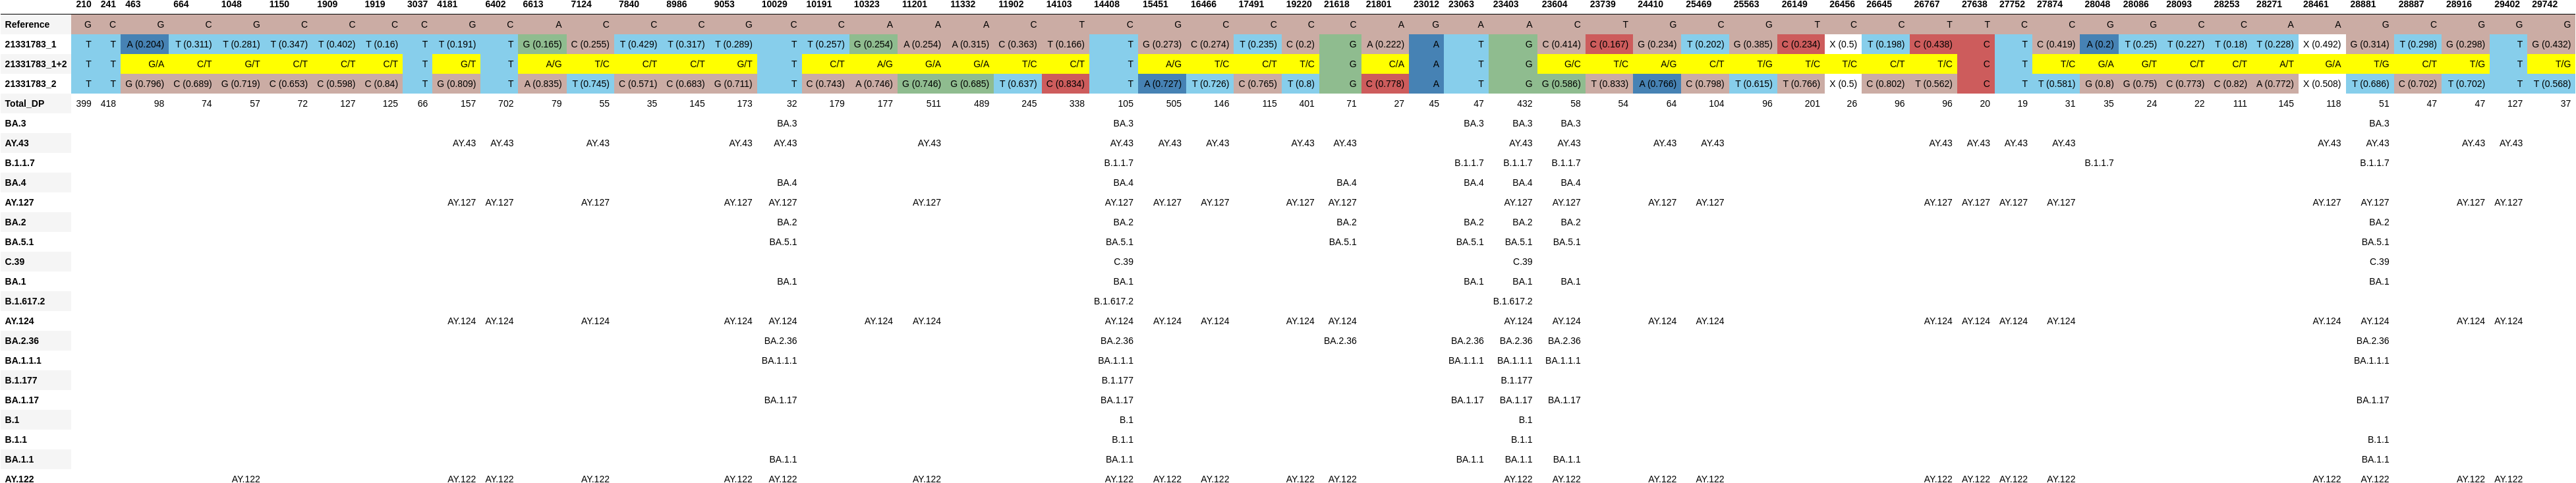

The data file committed next to this chart (first rows):
, 210, 241, 463, 664, 1048, 1150, 1909, 1919, 3037, 4181, 6402, 6613, 7124, 7840, 8986, 9053, 10029, 10191, 10323, 11201, 11332, 11902, 14103
Reference, G, C, G, C, G, C, C, C, C, G, C, A, C, C, C, G, C, C, A, A, A, C, T
21331783_1, T, T, A (0.204), T (0.311), T (0.281), T (0.347), T (0.402), T (0.16), T, T (0.191), T, G (0.165), C (0.255), T (0.429), T (0.317), T (0.289), T, T (0.257), G (0.254), A (0.254), A (0.315), C (0.363), T (0.166)
21331783_1+2, T, T, G/A, C/T, G/T, C/T, C/T, C/T, T, G/T, T, A/G, T/C, C/T, C/T, G/T, T, C/T, A/G, G/A, G/A, T/C, C/T
21331783_2, T, T, G (0.796), C (0.689), G (0.719), C (0.653), C (0.598), C (0.84), T, G (0.809), T, A (0.835), T (0.745), C (0.571), C (0.683), G (0.711), T, C (0.743), A (0.746), G (0.746), G (0.685), T (0.637), C (0.834)
Total_DP, 399, 418, 98, 74, 57, 72, 127, 125, 66, 157, 702, 79, 55, 35, 145, 173, 32, 179, 177, 511, 489, 245, 338
BA.3, , , , , , , , , , , , , , , , , BA.3, , , , , , 
AY.43, , , , , , , , , , AY.43, AY.43, , AY.43, , , AY.43, AY.43, , , AY.43, , , 
B.1.1.7, , , , , , , , , , , , , , , , , , , , , , , 
BA.4, , , , , , , , , , , , , , , , , BA.4, , , , , , 
AY.127, , , , , , , , , , AY.127, AY.127, , AY.127, , , AY.127, AY.127, , , AY.127, , , 
BA.2, , , , , , , , , , , , , , , , , BA.2, , , , , , 
BA.5.1, , , , , , , , , , , , , , , , , BA.5.1, , , , , , 
C.39, , , , , , , , , , , , , , , , , , , , , , , 
BA.1, , , , , , , , , , , , , , , , , BA.1, , , , , , 
B.1.617.2, , , , , , , , , , , , , , , , , , , , , , , 
AY.124, , , , , , , , , , AY.124, AY.124, , AY.124, , , AY.124, AY.124, , AY.124, AY.124, , , 
BA.2.36, , , , , , , , , , , , , , , , , BA.2.36, , , , , , 
BA.1.1.1, , , , , , , , , , , , , , , , , BA.1.1.1, , , , , , 
B.1.177, , , , , , , , , , , , , , , , , , , , , , , 
BA.1.17, , , , , , , , , , , , , , , , , BA.1.17, , , , , , 
B.1, , , , , , , , , , , , , , , , , , , , , , , 
B.1.1, , , , , , , , , , , , , , , , , , , , , , , 
BA.1.1, , , , , , , , , , , , , , , , , BA.1.1, , , , , , 
AY.122, , , , , AY.122, , , , , AY.122, AY.122, , AY.122, , , AY.122, AY.122, , , AY.122, , , 
